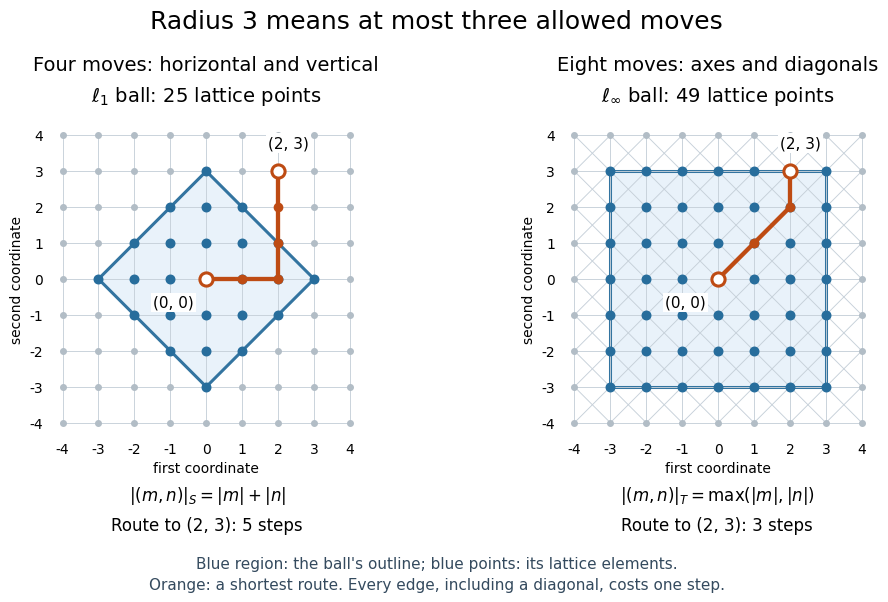

Write the Python code that produced this figure.
"""Draw radius-three word metric balls for four and eight lattice moves.

Run from _media: python ../word-metric-lattice-balls.py
Writes word-metric-lattice-balls.png to the current directory.
Tested with Python 3.14.4, Matplotlib 3.10.7, NumPy 2.3.5 (root pyproject.toml).
"""

import os

os.environ.setdefault("MPLCONFIGDIR", "/tmp/codex-wiki-batch69-matplotlib")
import matplotlib

matplotlib.use("Agg")
import matplotlib.pyplot as plt
from matplotlib.patches import Polygon


def draw_panel(ax, diagonal, path):
    points = [(x, y) for x in range(-4, 5) for y in range(-4, 5)]
    inside = [(x, y) for x, y in points
              if (max(abs(x), abs(y)) if diagonal else abs(x) + abs(y)) <= 3]
    outline = [(-3, -3), (3, -3), (3, 3), (-3, 3)] if diagonal else [
        (0, -3), (3, 0), (0, 3), (-3, 0)]
    ax.add_patch(Polygon(outline, closed=True, facecolor="#e9f2fa",
                         edgecolor="#3374a0", lw=2.2, zorder=0))
    positive_steps = [(1, 0), (0, 1)] + ([(1, 1), (1, -1)] if diagonal else [])
    for x, y in points:
        for dx, dy in positive_steps:
            q = (x + dx, y + dy)
            if q in points:
                ax.plot([x, q[0]], [y, q[1]], color="#c6d0d9", lw=0.65, zorder=1)
    ax.scatter(*zip(*points), s=16, c="#b2bdc6", zorder=2)
    ax.scatter(*zip(*inside), s=38, c="#276d9c", zorder=3)
    ax.plot(*zip(*path), color="#be4b13", lw=3.1, marker="o", ms=6, zorder=4)
    ax.scatter([0, 2], [0, 3], s=90, c="white", edgecolors="#be4b13",
               linewidths=2.2, zorder=5)
    ax.annotate("(0, 0)", (0, 0), xytext=(-38, -20), textcoords="offset points",
                fontsize=11, bbox={"facecolor": "white", "edgecolor": "none", "pad": 1.5})
    ax.annotate("(2, 3)", (2, 3), xytext=(-7, 17), textcoords="offset points",
                fontsize=11, bbox={"facecolor": "white", "edgecolor": "none", "pad": 1.5})
    ax.set(xlim=(-4.4, 4.4), ylim=(-4.4, 4.4), aspect="equal",
           xticks=range(-4, 5), yticks=range(-4, 5), xlabel="first coordinate",
           ylabel="second coordinate")
    for spine in ax.spines.values():
        spine.set_visible(False)
    ax.tick_params(length=0, labelsize=10)
    if diagonal:
        title = "Eight moves: axes and diagonals\n" + r"$\ell_\infty$ ball: 49 lattice points"
        summary = r"$|(m,n)|_T=\max(|m|,|n|)$" + "\nRoute to (2, 3): 3 steps"
    else:
        title = "Four moves: horizontal and vertical\n" + r"$\ell_1$ ball: 25 lattice points"
        summary = r"$|(m,n)|_S=|m|+|n|$" + "\nRoute to (2, 3): 5 steps"
    ax.set_title(title, fontsize=14, pad=14, linespacing=1.6)
    assert len(inside) == (49 if diagonal else 25)
    return summary


def main():
    plt.rcParams.update({"font.family": "DejaVu Sans", "figure.facecolor": "white",
                         "axes.facecolor": "white"})
    fig, axes = plt.subplots(1, 2, figsize=(10.2, 6.2), dpi=100)
    fig.suptitle("Radius 3 means at most three allowed moves", fontsize=18, y=0.97)
    left = draw_panel(axes[0], False, [(0, 0), (1, 0), (2, 0), (2, 1), (2, 2), (2, 3)])
    right = draw_panel(axes[1], True, [(0, 0), (1, 1), (2, 2), (2, 3)])
    fig.text(0.275, 0.13, left, ha="center", fontsize=12, linespacing=1.7)
    fig.text(0.775, 0.13, right, ha="center", fontsize=12, linespacing=1.7)
    fig.text(0.5, 0.035, "Blue region: the ball's outline; blue points: its lattice elements.\n"
             "Orange: a shortest route. Every edge, including a diagonal, costs one step.",
             ha="center", fontsize=11, color="#344a5e", linespacing=1.5)
    fig.subplots_adjust(left=0.065, right=0.985, bottom=0.28, top=0.79, wspace=0.2)
    fig.savefig("word-metric-lattice-balls.png", facecolor="white", transparent=False)
    plt.close(fig)


if __name__ == "__main__":
    main()
